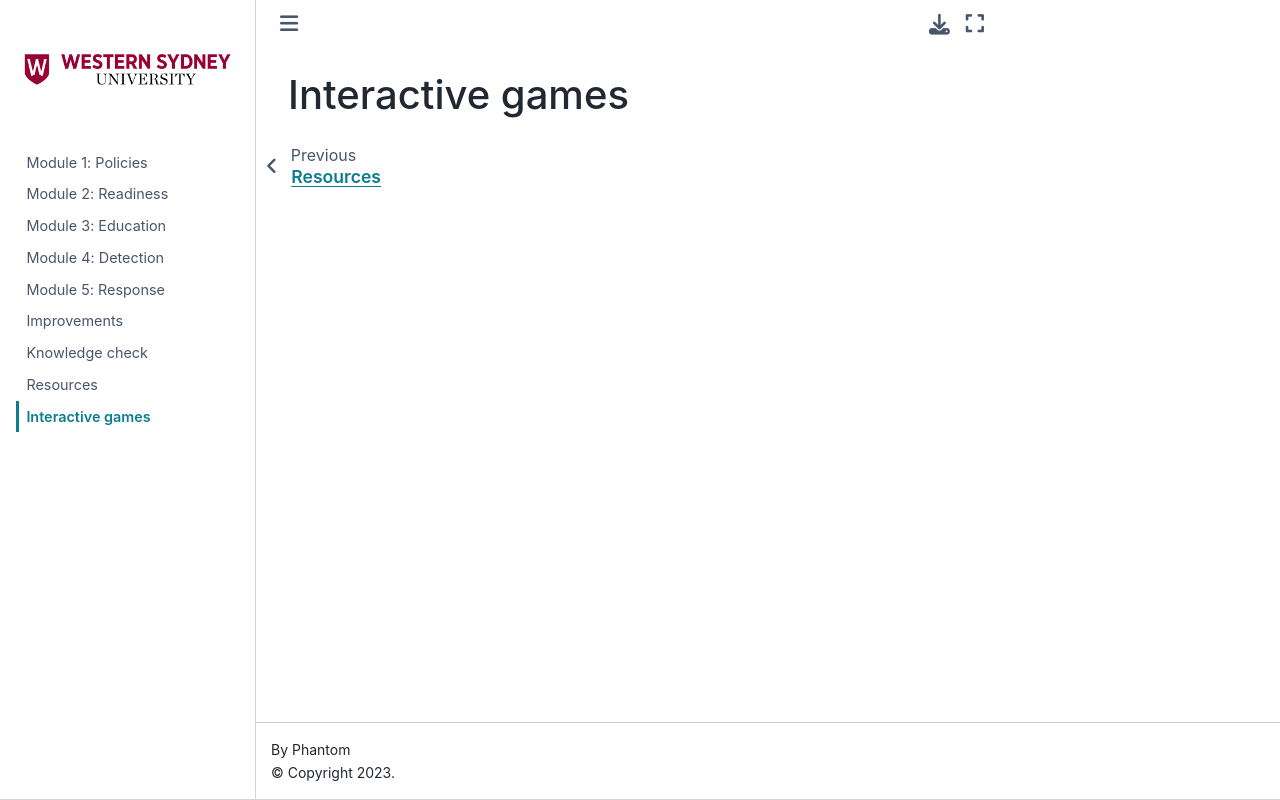

repository: gatsbywelles/DeepFake-Detection-Learning-Modules · page: interactive-games.html · generator: jekyll

# Interactive games
